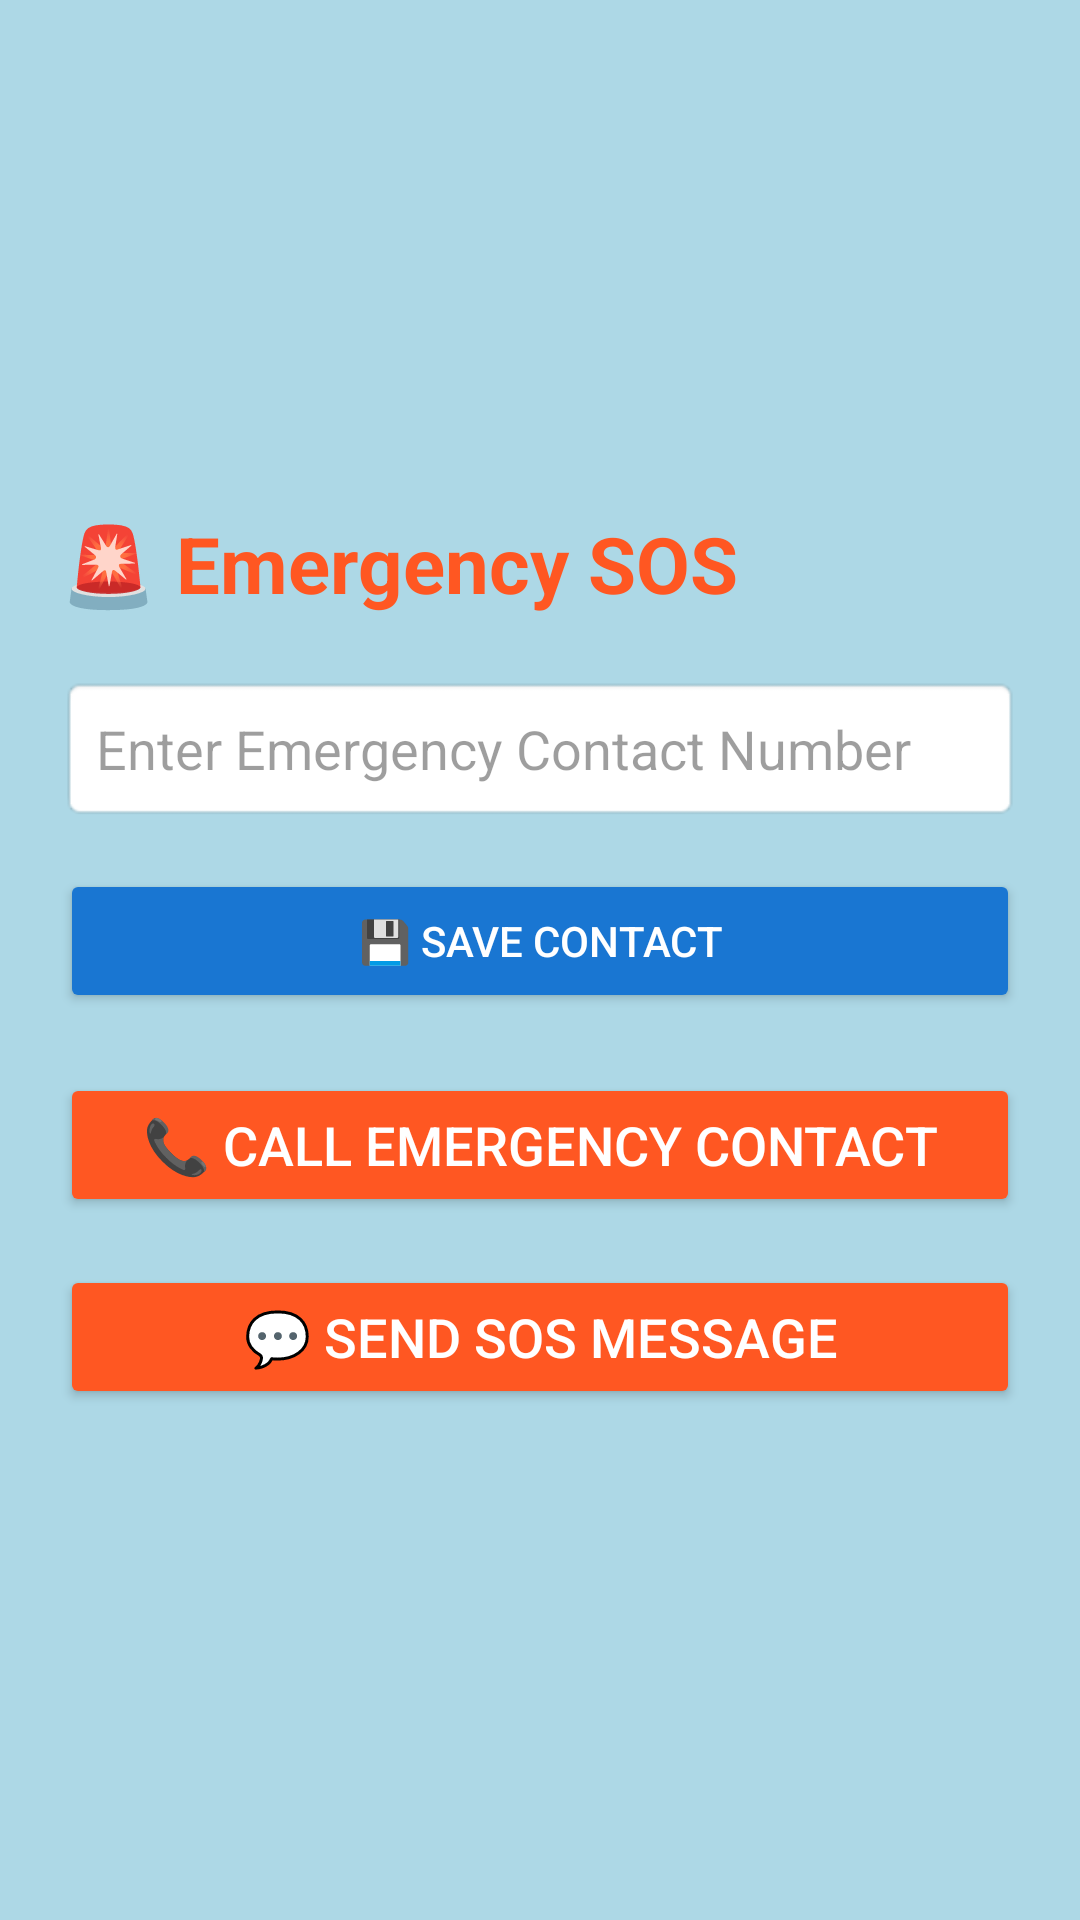

Here is an Android app screen rendered from its layout file. Give the layout XML and the strings, colors and styles it references.
<!-- AndroidManifest.xml: application theme Theme.ElderEase -->
<!-- res/layout/activity_sos.xml -->
<?xml version="1.0" encoding="utf-8"?>
<LinearLayout xmlns:android="http://schemas.android.com/apk/res/android"
    xmlns:tools="http://schemas.android.com/tools"
    android:layout_width="match_parent"
    android:layout_height="match_parent"
    android:orientation="vertical"
    android:padding="20dp"
    android:gravity="center"
    android:background="#ADD8E6"
    tools:context=".SOSActivity">

    <TextView
        android:layout_width="match_parent"
        android:layout_height="wrap_content"
        android:text="🚨 Emergency SOS"
        android:textSize="26sp"
        android:textStyle="bold"
        android:textColor="@color/colorAccent"
        android:layout_marginBottom="20dp"/>

    <EditText
        android:id="@+id/etContactNumber"
        android:layout_width="match_parent"
        android:layout_height="wrap_content"
        android:hint="Enter Emergency Contact Number"
        android:inputType="phone"
        android:padding="12dp"
        android:textColor="@color/textColorPrimary"
        android:textColorHint="@color/textColorHint"
        android:background="@android:drawable/editbox_background"
        android:layout_marginBottom="16dp"/>

    <Button
        android:id="@+id/btnSaveNumber"
        android:layout_width="match_parent"
        android:layout_height="wrap_content"
        android:text="💾 Save Contact"
        android:backgroundTint="@color/colorPrimary"
        android:textColor="@color/white"
        android:layout_marginBottom="20dp"/>

    <Button
        android:id="@+id/btnCallSOS"
        android:layout_width="match_parent"
        android:layout_height="wrap_content"
        android:text="📞 Call Emergency Contact"
        android:backgroundTint="@color/colorAccent"
        android:textColor="@color/white"
        android:textSize="18sp"
        android:layout_marginBottom="16dp"/>

    <Button
        android:id="@+id/btnMessageSOS"
        android:layout_width="match_parent"
        android:layout_height="wrap_content"
        android:text="💬 Send SOS Message"
        android:backgroundTint="@color/colorAccent"
        android:textColor="@color/white"
        android:textSize="18sp"/>

</LinearLayout>
<!-- resources referenced by this layout -->
<resources>
  <color name="colorAccent">#FF5722</color>
  <color name="colorPrimary">#1976D2</color>
  <color name="textColorHint">#61000000</color>
  <color name="textColorPrimary">#DE000000</color>
  <color name="white">#FFFFFFFF</color>
  <style name="Theme.ElderEase" parent="Base.Theme.ElderEase" />
  <style name="Base.Theme.ElderEase" parent="Theme.Material3.DayNight.NoActionBar">
          
          
      </style>
</resources>
